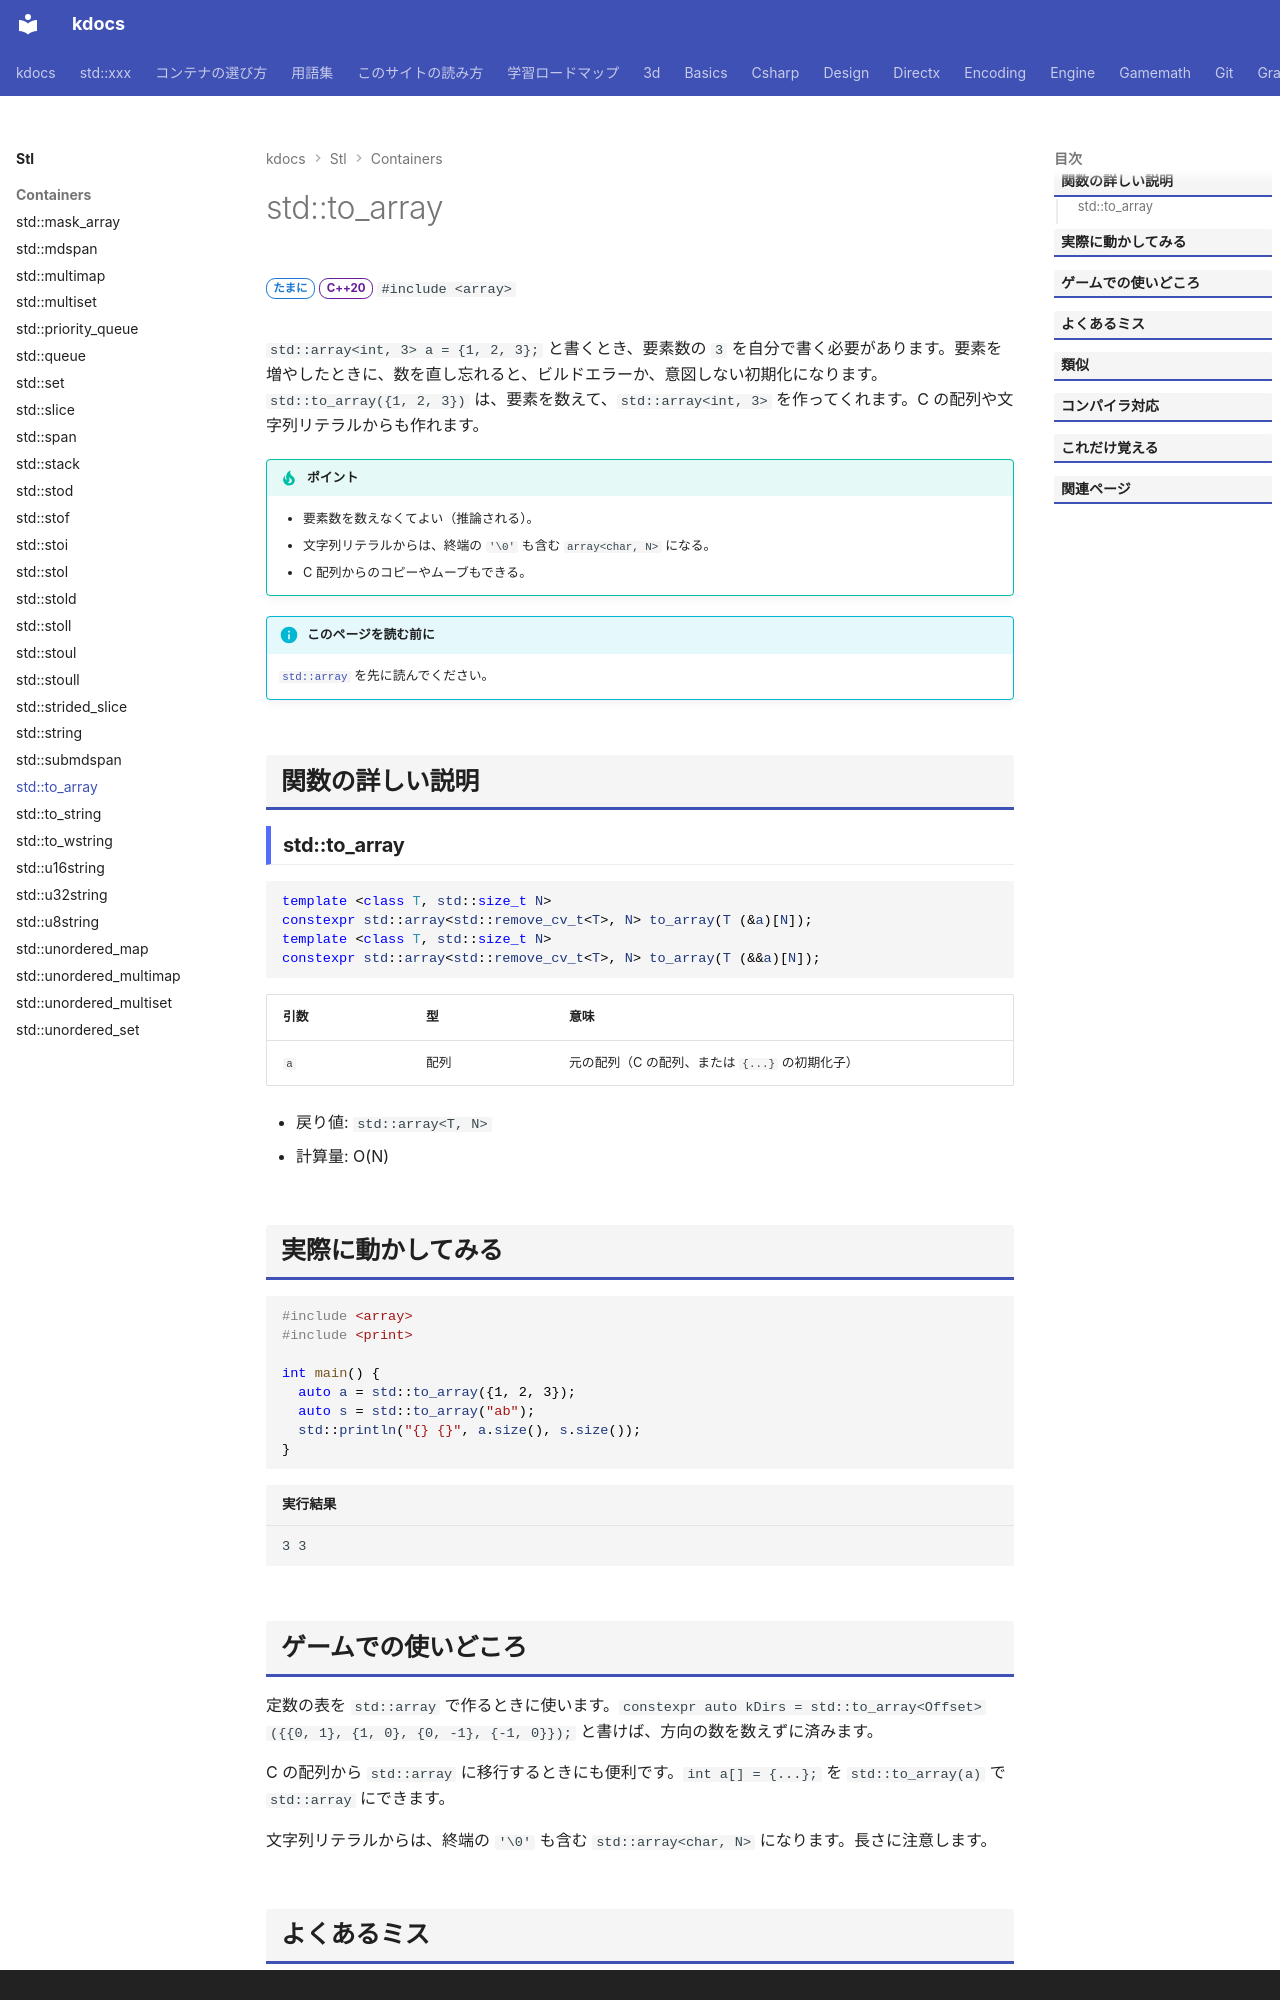

repository: qwzxdf/kdocs · page: stl/containers/to_array/index.html · generator: mkdocs · copyright: kdocs by kurokawa 2026

---
title: std::to_array
summary: "配列リテラルや C の配列から、std::array を作る。"
order: 900
tags:
  - コンテナ
---

# std::to_array

<div class="page-badges" markdown>
<span class="rank rank-sometimes">たまに</span>
<span class="ver ver-20">C++20</span>
`#include <array>`
</div>

`std::array<int, 3> a = {1, 2, 3};` と書くとき、要素数の `3` を自分で書く必要があります。要素を増やしたときに、数を直し忘れると、ビルドエラーか、意図しない初期化になります。`std::to_array({1, 2, 3})` は、要素を数えて、`std::array<int, 3>` を作ってくれます。C の配列や文字列リテラルからも作れます。

!!! tip "ポイント"
    - 要素数を数えなくてよい（推論される）。
    - 文字列リテラルからは、終端の `'\0'` も含む `array<char, N>` になる。
    - C 配列からのコピーやムーブもできる。

!!! info "このページを読む前に"
    [`std::array`](array.md) を先に読んでください。

## 関数の詳しい説明

### std::to_array {#to_array}

```cpp
template <class T, std::size_t N>
constexpr std::array<std::remove_cv_t<T>, N> to_array(T (&a)[N]);
template <class T, std::size_t N>
constexpr std::array<std::remove_cv_t<T>, N> to_array(T (&&a)[N]);
```

| 引数 | 型 | 意味 |
| --- | --- | --- |
| `a` | 配列 | 元の配列（C の配列、または `{...}` の初期化子） |

- 戻り値: `std::array<T, N>`
- 計算量: O(N)


## 実際に動かしてみる

```cpp
#include <array>
#include <print>

int main() {
  auto a = std::to_array({1, 2, 3});
  auto s = std::to_array("ab");
  std::println("{} {}", a.size(), s.size());
}
```

```text title="実行結果"
3 3
```
